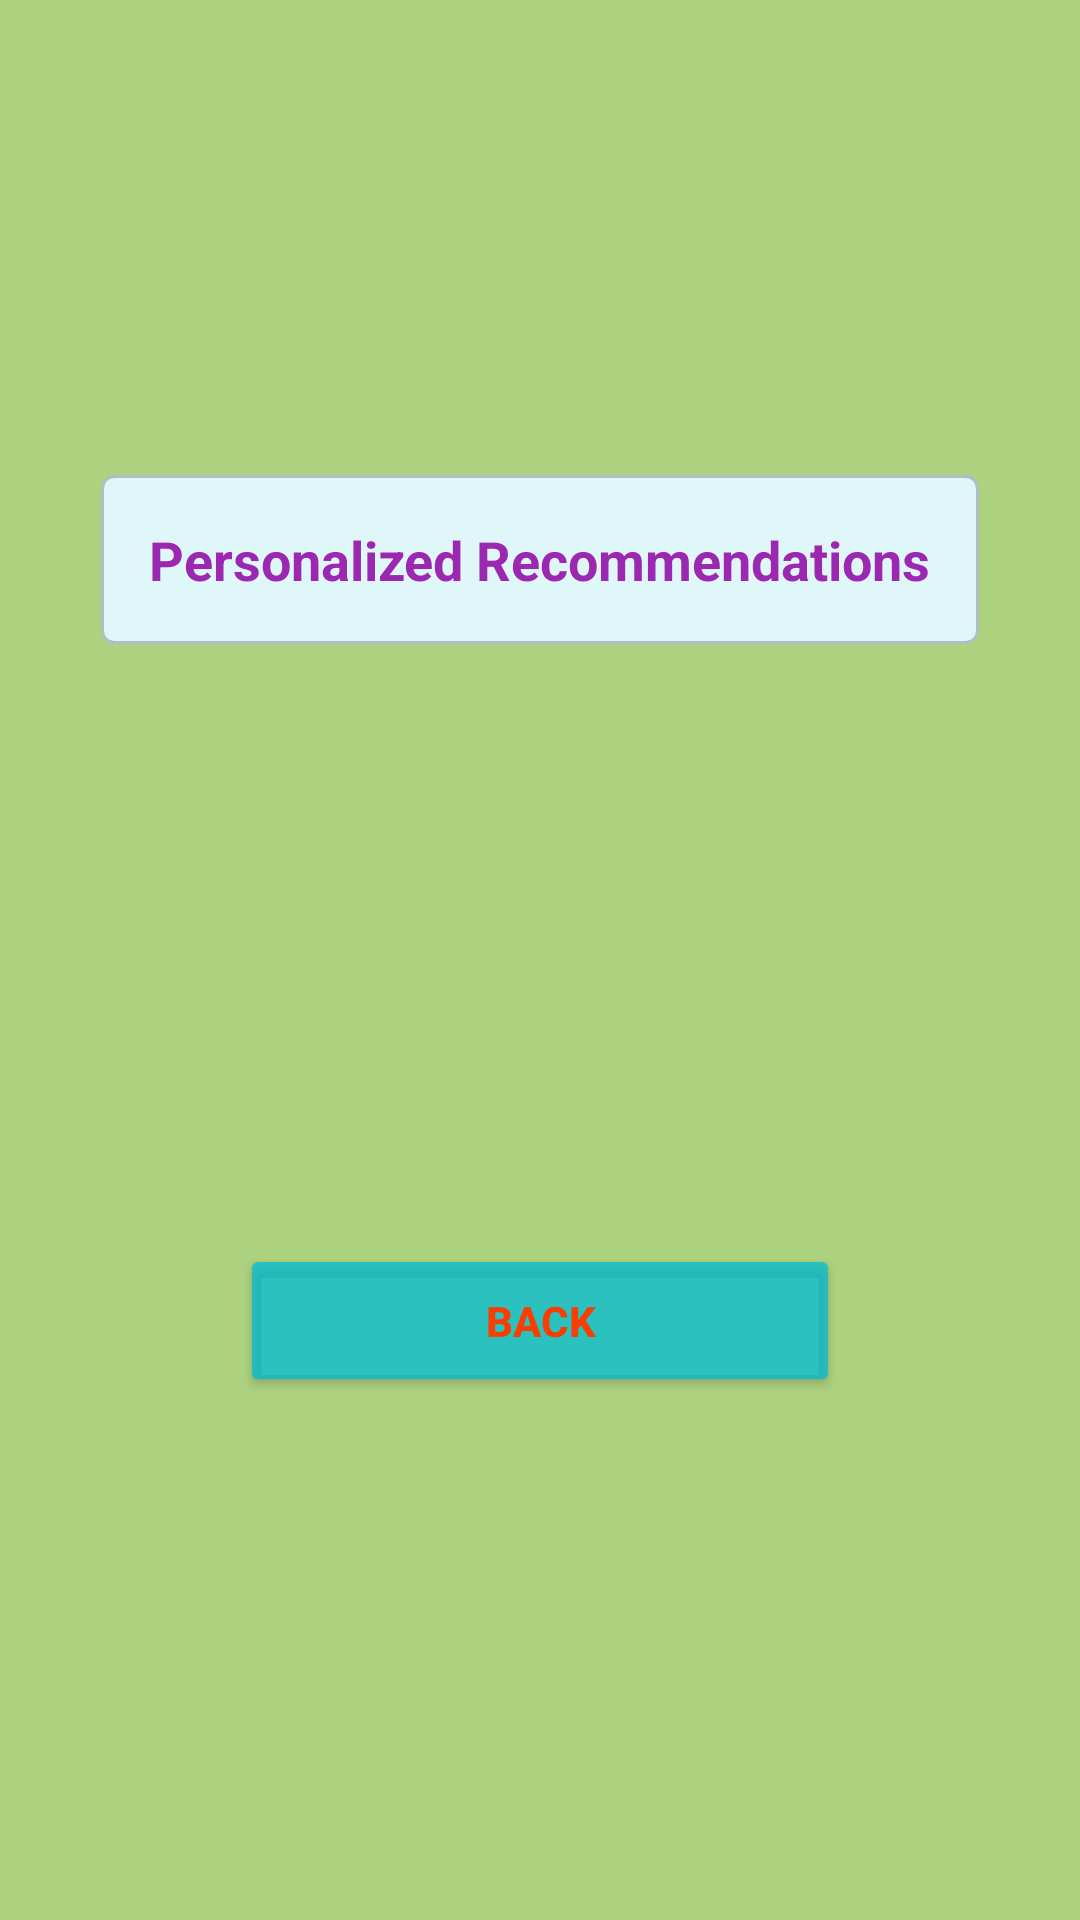

Layout XML and referenced resources for this Android screen:
<!-- AndroidManifest.xml: application theme Theme.EatsNest -->
<!-- res/layout/activity_personalized_recommendations.xml -->
<?xml version="1.0" encoding="utf-8"?>
<LinearLayout xmlns:android="http://schemas.android.com/apk/res/android"
    android:layout_width="match_parent"
    android:layout_height="match_parent"
    xmlns:tools="http://schemas.android.com/tools"
    android:orientation="vertical"
    android:padding="16dp"
    android:background="#B48BC34A"
    android:gravity="center"
    tools:context=".PersonalizedRecommendationsActivity">

    <TextView
        android:id="@+id/recommendationsTextView"
        android:layout_width="wrap_content"
        android:layout_height="wrap_content"
        android:textSize="18sp"
        android:background="@drawable/edit_text_box"
        android:textColor="#9C27B0"
        android:padding="16dp"
        android:text="@string/personalized_recommendations2"
        android:textStyle="bold" />

    <Button
        android:id="@+id/btn_back10"
        style="@style/MyButtonStyle"
        android:layout_width="200dp"
        android:layout_gravity="center"
        android:layout_marginTop="200dp"
        android:layout_marginBottom="16dp"
        android:layout_weight="0"
        android:text="@string/back"
        tools:ignore="InefficientWeight,TextContrastCheck" />


</LinearLayout>
<!-- resources referenced by this layout -->
<resources>
  <!-- drawable edit_text_box (drawable) -->
  <shape xmlns:android="http://schemas.android.com/apk/res/android">
      <solid android:color="#E0F7FA" /> 
      <stroke
          android:width="1dp"
          android:color="#B0BEC5" /> 
      <corners android:radius="4dp" /> 
      <padding
          android:left="8dp"
          android:top="8dp"
          android:right="8dp"
          android:bottom="8dp" />
  </shape>
  <string name="back">Back</string>
  <string name="personalized_recommendations2">Personalized Recommendations</string>
  <style name="MyButtonStyle">
          <item name="android:layout_width">0dp</item>
          <item name="android:layout_height">wrap_content</item>
          <item name="android:layout_weight">1</item>
          <item name="android:padding">16dp</item>
          <item name="android:layout_marginTop">16dp</item>
          <item name="android:textStyle">bold</item>
          <item name="android:backgroundTint">#C100BCD4</item>
          <item name="android:textColor">#FA3E02</item>
      </style>
  <style name="Theme.EatsNest" parent="Base.Theme.EatsNest" />
  <style name="Base.Theme.EatsNest" parent="Theme.Material3.DayNight.NoActionBar">
          
          
      </style>
</resources>
